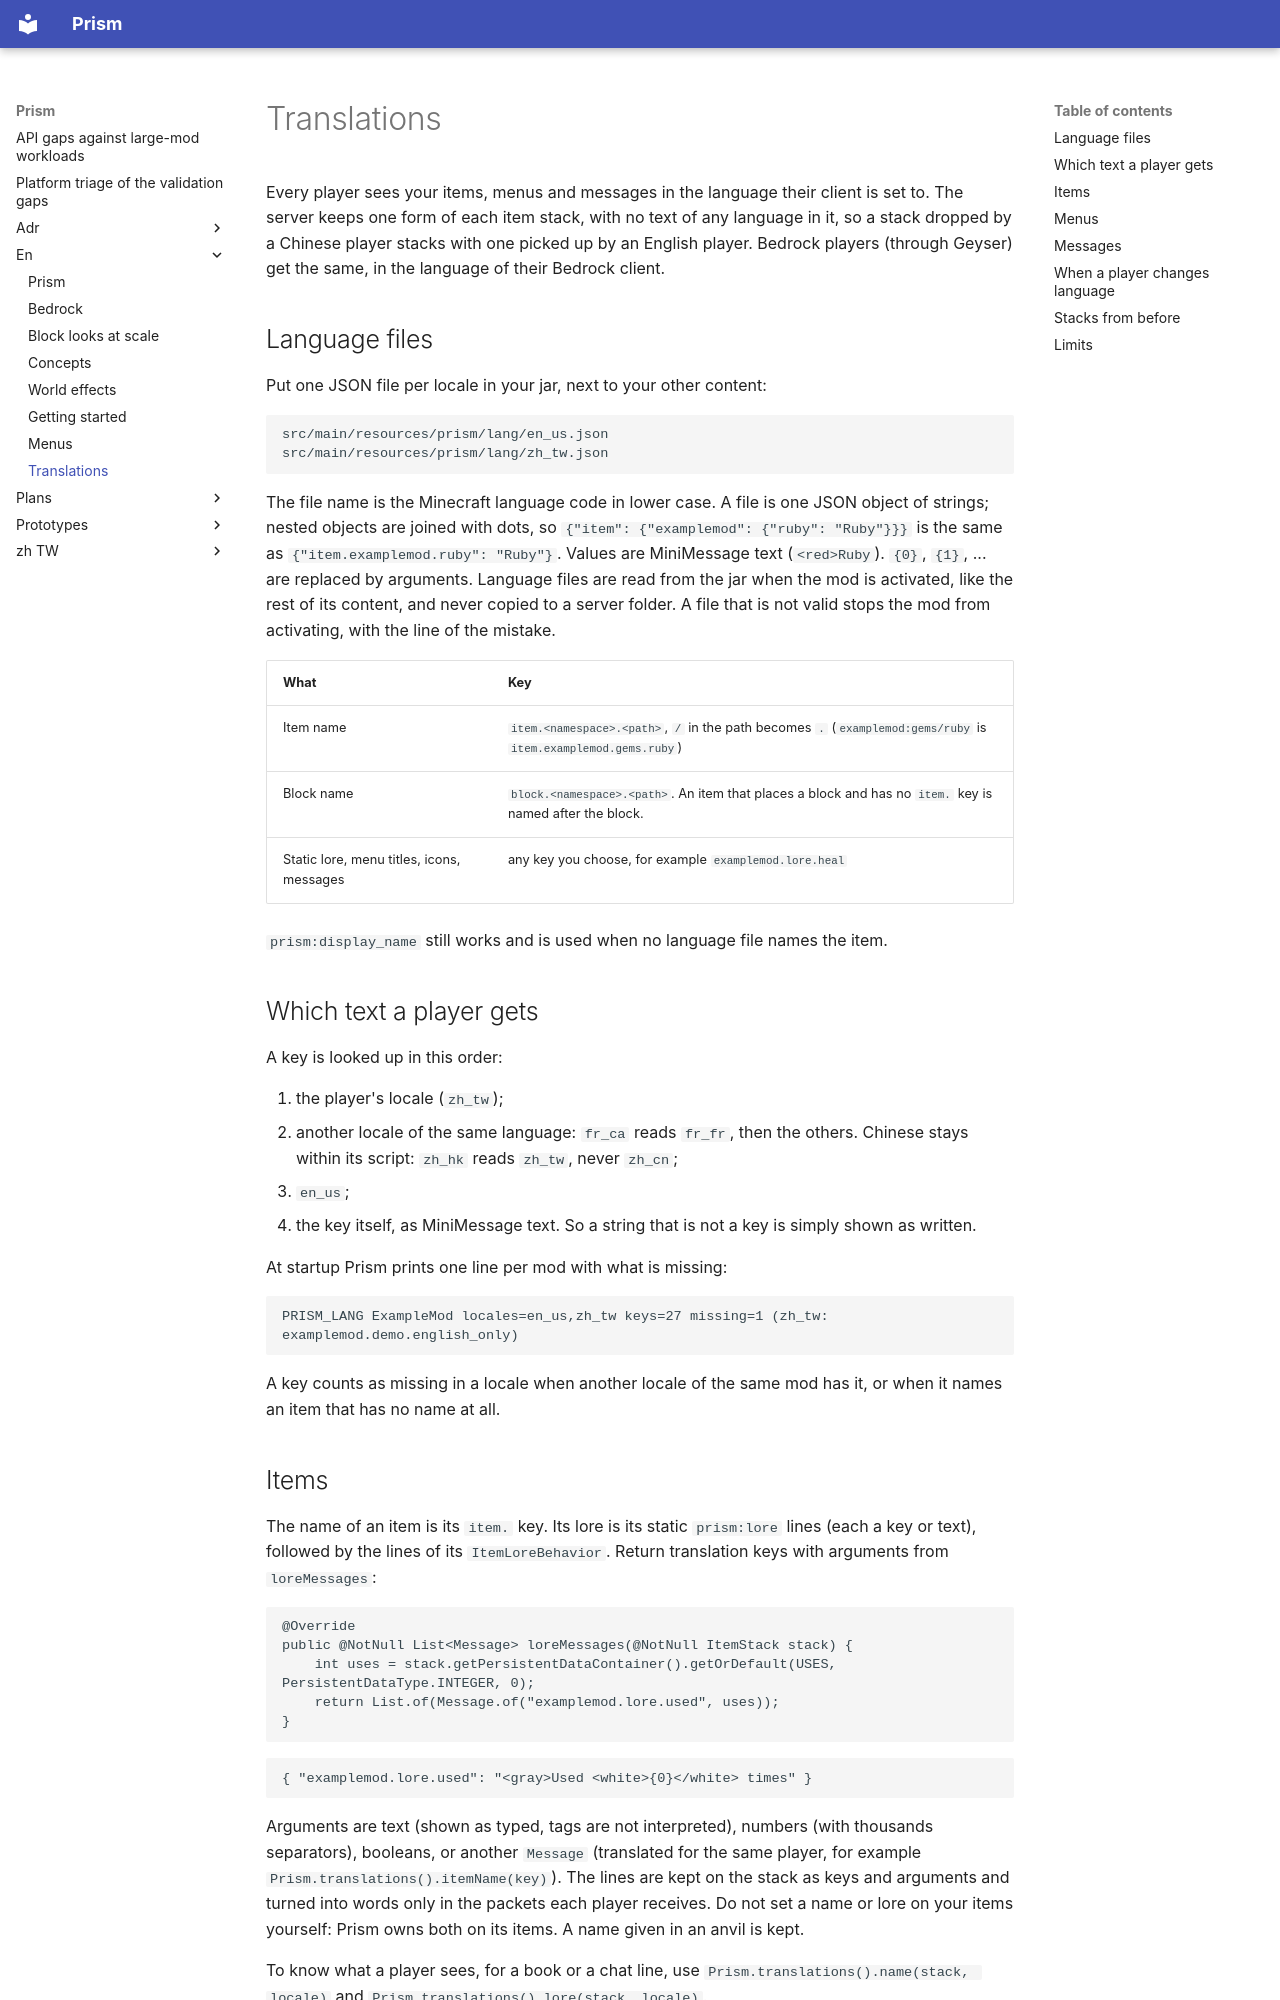

repository: Aitchn/Prism · page: en/translations/index.html · generator: mkdocs

# Translations

Every player sees your items, menus and messages in the language their client is set to. The server keeps one form of
each item stack, with no text of any language in it, so a stack dropped by a Chinese player stacks with one picked up
by an English player. Bedrock players (through Geyser) get the same, in the language of their Bedrock client.

## Language files

Put one JSON file per locale in your jar, next to your other content:

```
src/main/resources/prism/lang/en_us.json
src/main/resources/prism/lang/zh_tw.json
```

The file name is the Minecraft language code in lower case. A file is one JSON object of strings; nested objects are
joined with dots, so `{"item": {"examplemod": {"ruby": "Ruby"}}}` is the same as `{"item.examplemod.ruby": "Ruby"}`.
Values are MiniMessage text (`<red>Ruby`). `{0}`, `{1}`, ... are replaced by arguments. Language files are read from
the jar when the mod is activated, like the rest of its content, and never copied to a server folder. A file that is
not valid stops the mod from activating, with the line of the mistake.

| What | Key |
|---|---|
| Item name | `item.<namespace>.<path>`, `/` in the path becomes `.` (`examplemod:gems/ruby` is `item.examplemod.gems.ruby`) |
| Block name | `block.<namespace>.<path>`. An item that places a block and has no `item.` key is named after the block. |
| Static lore, menu titles, icons, messages | any key you choose, for example `examplemod.lore.heal` |

`prism:display_name` still works and is used when no language file names the item.

## Which text a player gets

A key is looked up in this order:

1. the player's locale (`zh_tw`);
2. another locale of the same language: `fr_ca` reads `fr_fr`, then the others. Chinese stays within its script:
   `zh_hk` reads `zh_tw`, never `zh_cn`;
3. `en_us`;
4. the key itself, as MiniMessage text. So a string that is not a key is simply shown as written.

At startup Prism prints one line per mod with what is missing:

```
PRISM_LANG ExampleMod locales=en_us,zh_tw keys=27 missing=1 (zh_tw: examplemod.demo.english_only)
```

A key counts as missing in a locale when another locale of the same mod has it, or when it names an item that has no
name at all.
